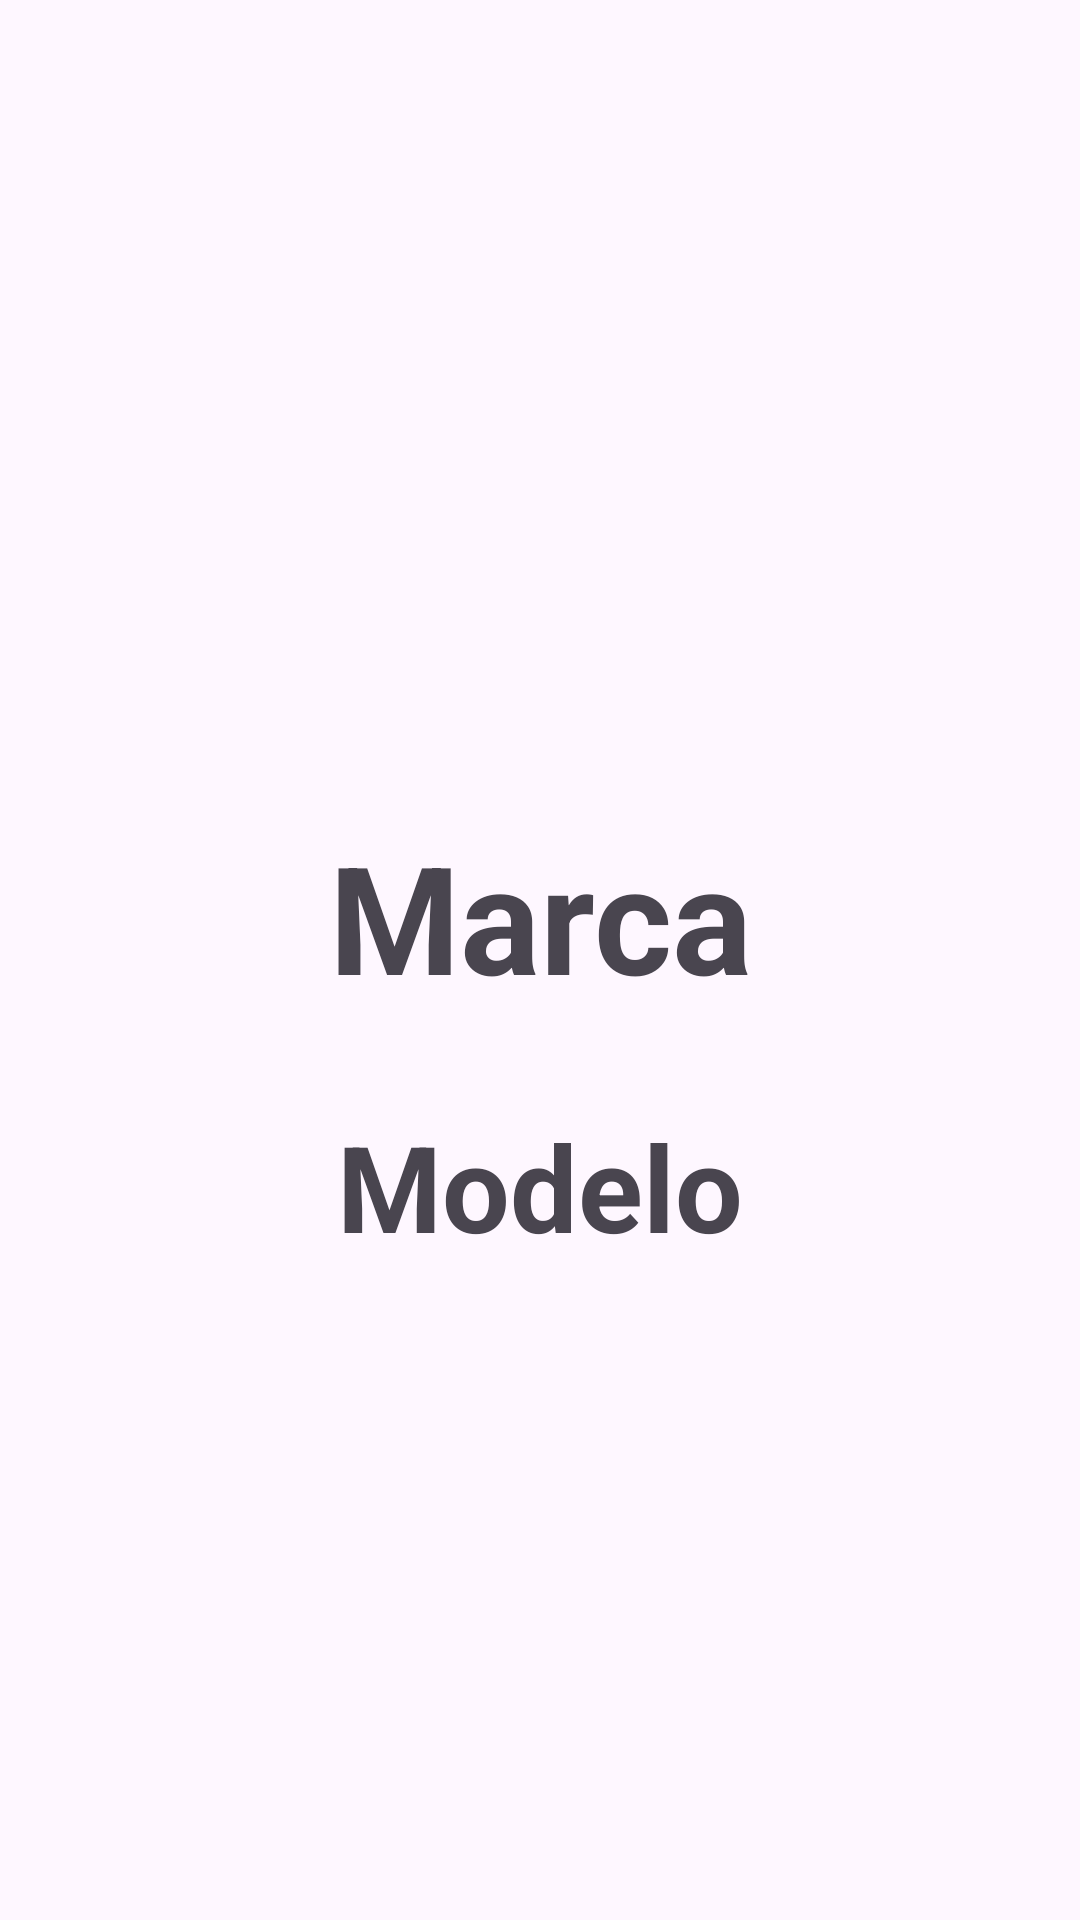

Here is an Android app screen rendered from its layout file. Give the layout XML and the strings, colors and styles it references.
<!-- AndroidManifest.xml: application theme Theme.Android_Practica_8_RecyclerView -->
<!-- res/layout/activity_descripcion.xml -->
<?xml version="1.0" encoding="utf-8"?>
<RelativeLayout xmlns:android="http://schemas.android.com/apk/res/android"
    xmlns:app="http://schemas.android.com/apk/res-auto"
    xmlns:tools="http://schemas.android.com/tools"
    android:layout_width="match_parent"
    android:layout_height="match_parent"
    tools:context=".Descripcion">

    <ImageView
        android:id="@+id/carro"
        android:layout_width="200dp"
        android:layout_height="200dp"
        android:layout_alignParentStart="true"
        android:layout_alignParentEnd="true"
        android:layout_alignParentTop="true"
        android:layout_marginBottom="22dp"
        android:src="@drawable/icon_carro"
        android:layout_marginTop="20dp"/>

    <TextView
        android:id="@+id/marca"
        android:layout_width="wrap_content"
        android:layout_height="wrap_content"
        android:layout_alignParentStart="true"
        android:layout_below="@id/carro"
        android:layout_marginStart="10dp"
        android:layout_marginTop="30dp"
        android:layout_marginEnd="30dp"
        android:layout_alignParentEnd="true"
        android:gravity="center"
        android:paddingStart="20dp"
        android:text="Marca"
        android:textSize="50dp"
        android:textStyle="bold" />

    <TextView
        android:id="@+id/modelo"
        android:layout_width="wrap_content"
        android:layout_height="wrap_content"
        android:layout_alignParentStart="true"
        android:layout_below="@id/marca"
        android:layout_marginStart="10dp"
        android:layout_marginTop="30dp"
        android:layout_marginEnd="30dp"
        android:layout_alignParentEnd="true"
        android:gravity="center"
        android:paddingStart="20dp"
        android:text="Modelo"
        android:textSize="40dp"
        android:textStyle="bold" />



</RelativeLayout>
<!-- resources referenced by this layout -->
<resources>
  <style name="Theme.Android_Practica_8_RecyclerView" parent="Base.Theme.Android_Practica_8_RecyclerView" />
  <style name="Base.Theme.Android_Practica_8_RecyclerView" parent="Theme.Material3.DayNight.NoActionBar">
          
          
      </style>
</resources>
